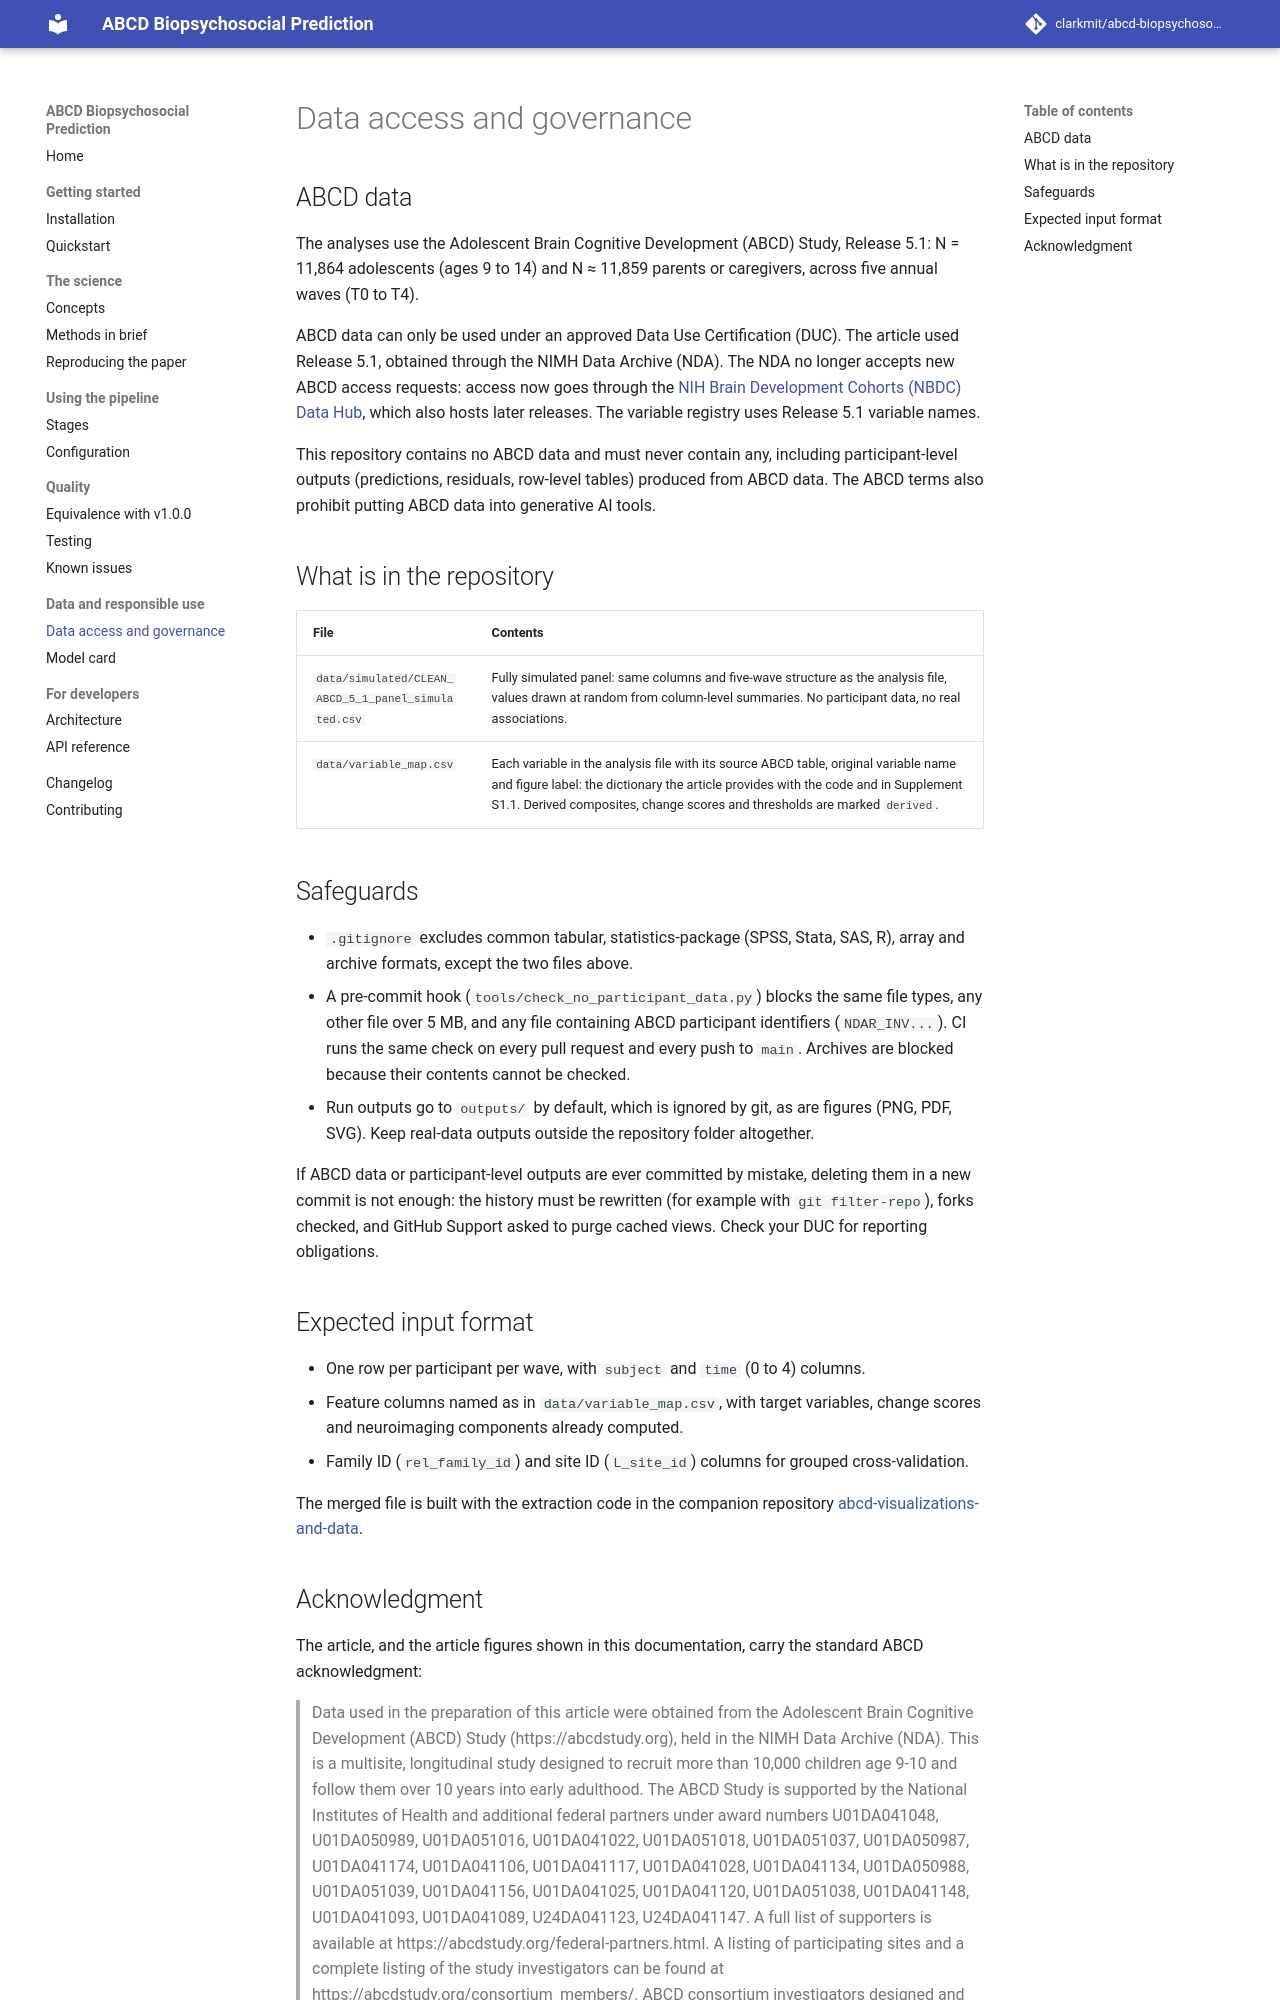

repository: clarkmit/abcd-biopsychosocial-prediction · page: data/index.html · generator: mkdocs

# Data access and governance

## ABCD data

The analyses use the Adolescent Brain Cognitive Development (ABCD) Study, Release 5.1: N = 11,864 adolescents (ages 9 to 14) and N ≈ 11,859 parents or caregivers, across five annual waves (T0 to T4).

ABCD data can only be used under an approved Data Use Certification (DUC). The article used Release 5.1, obtained through the NIMH Data Archive (NDA). The NDA no longer accepts new ABCD access requests: access now goes through the [NIH Brain Development Cohorts (NBDC) Data Hub](https://www.nbdc-datahub.org), which also hosts later releases. The variable registry uses Release 5.1 variable names.

This repository contains no ABCD data and must never contain any, including participant-level outputs (predictions, residuals, row-level tables) produced from ABCD data. The ABCD terms also prohibit putting ABCD data into generative AI tools.

## What is in the repository

| File | Contents |
|---|---|
| `data/simulated/CLEAN_ABCD_5_1_panel_simulated.csv` | Fully simulated panel: same columns and five-wave structure as the analysis file, values drawn at random from column-level summaries. No participant data, no real associations. |
| `data/variable_map.csv` | Each variable in the analysis file with its source ABCD table, original variable name and figure label: the dictionary the article provides with the code and in Supplement S1.1. Derived composites, change scores and thresholds are marked `derived`. |

## Safeguards

* `.gitignore` excludes common tabular, statistics-package (SPSS, Stata, SAS, R), array and archive formats, except the two files above.
* A pre-commit hook (`tools/check_no_participant_data.py`) blocks the same file types, any other file over 5 MB, and any file containing ABCD participant identifiers (`NDAR_INV...`). CI runs the same check on every pull request and every push to `main`. Archives are blocked because their contents cannot be checked.
* Run outputs go to `outputs/` by default, which is ignored by git, as are figures (PNG, PDF, SVG). Keep real-data outputs outside the repository folder altogether.

If ABCD data or participant-level outputs are ever committed by mistake, deleting them in a new commit is not enough: the history must be rewritten (for example with `git filter-repo`), forks checked, and GitHub Support asked to purge cached views. Check your DUC for reporting obligations.

## Expected input format

* One row per participant per wave, with `subject` and `time` (0 to 4) columns.
* Feature columns named as in `data/variable_map.csv`, with target variables, change scores and neuroimaging components already computed.
* Family ID (`rel_family_id`) and site ID (`L_site_id`) columns for grouped cross-validation.

The merged file is built with the extraction code in the companion repository [abcd-visualizations-and-data](https://github.com/ra2yamamoto/abcd-visualizations-and-data).
